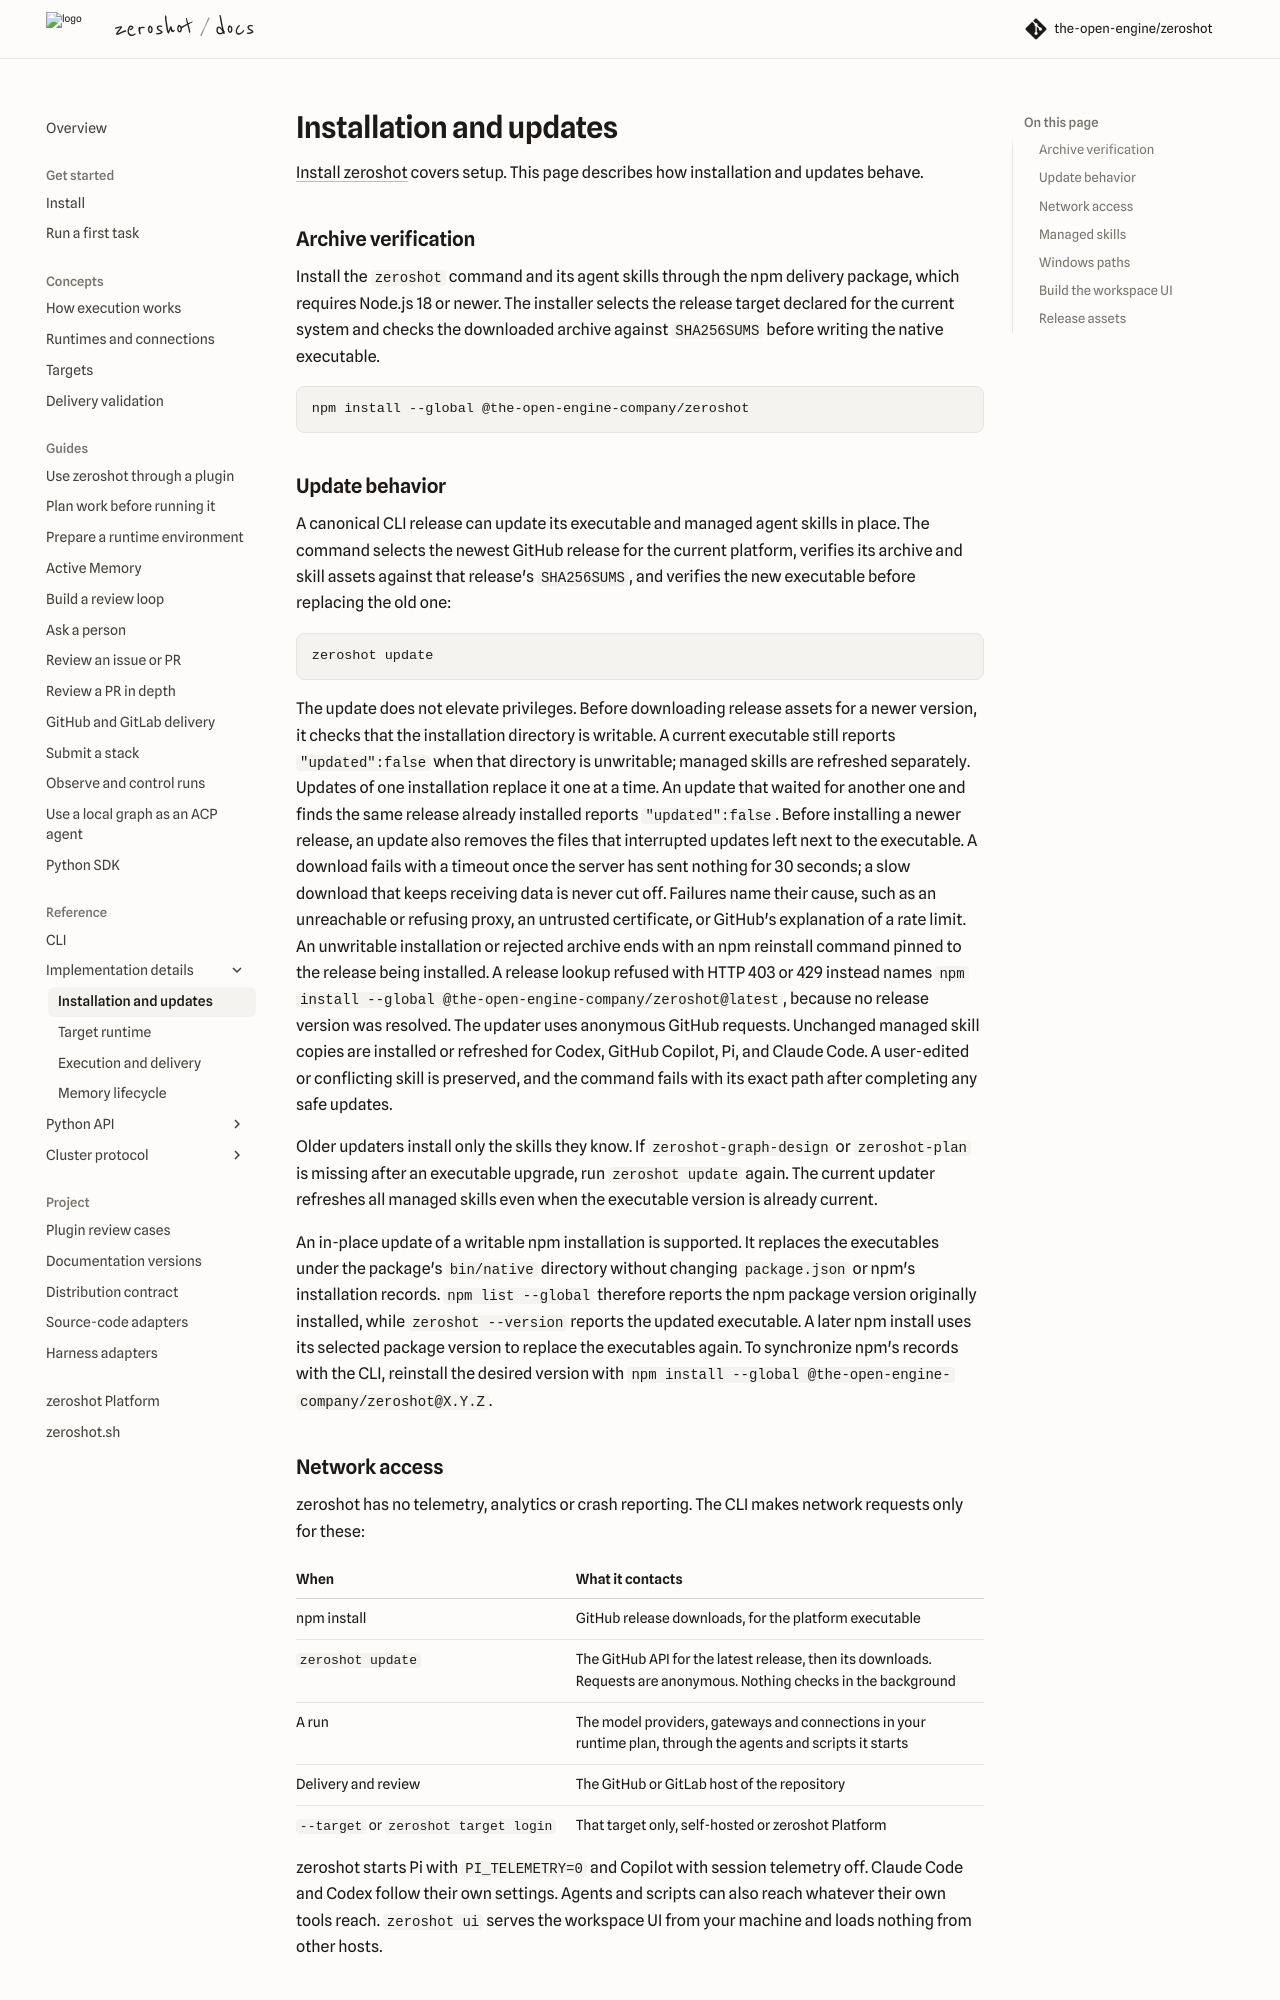

repository: the-open-engine/zeroshot · page: v17.0/reference/installation/index.html · generator: mkdocs

---
description: 'Installer verification, update behavior, network access, managed skills and building the workspace UI.'
---

# Installation and updates

[Install zeroshot](../getting-started/install.md) covers setup. This page describes how installation and updates behave.

## Archive verification

Install the `zeroshot` command and its agent skills through the npm delivery package, which requires
Node.js 18 or newer. The installer selects the release target declared for the current system and
checks the downloaded archive against `SHA256SUMS` before writing the native executable.

```console
npm install --global @the-open-engine-company/zeroshot
```

## Update behavior

A canonical CLI release can update its executable and managed agent skills in place. The command
selects the newest GitHub release for the current platform, verifies its archive and skill assets
against that release's `SHA256SUMS`, and verifies the new executable before replacing the old one:

```console
zeroshot update
```

The update does not elevate privileges. Before downloading release assets for a newer version,
it checks that the installation directory is writable. A current executable still reports
`"updated":false` when that directory is unwritable; managed skills are refreshed separately.
Updates of one installation replace it one at a time. An update that waited for another one and
finds the same release already installed reports `"updated":false`. Before installing a newer
release, an update also removes the files that interrupted updates left next to the executable.
A download fails with a timeout once the server has sent nothing for 30 seconds; a slow download
that keeps receiving data is never cut off. Failures name their cause, such as an unreachable or
refusing proxy, an untrusted certificate, or GitHub's explanation of a rate limit.
An unwritable installation or rejected archive ends with an npm reinstall command pinned to the
release being installed. A release lookup refused with HTTP 403 or 429 instead names
`npm install --global @the-open-engine-company/zeroshot@latest`, because no release version was
resolved. The updater uses anonymous GitHub requests.
Unchanged managed skill copies are installed or refreshed for Codex, GitHub Copilot, Pi, and Claude
Code. A user-edited or conflicting skill is preserved, and the command fails with its exact path
after completing any safe updates.

Older updaters install only the skills they know. If `zeroshot-graph-design` or `zeroshot-plan` is
missing after an executable upgrade, run `zeroshot update` again. The current updater refreshes all
managed skills even when the executable version is already current.

An in-place update of a writable npm installation is supported. It replaces the executables under
the package's `bin/native` directory without changing `package.json` or npm's installation records.
`npm list --global` therefore reports the npm package version originally installed, while
`zeroshot --version` reports the updated executable. A later npm install uses its selected package
version to replace the executables again. To synchronize npm's records with the CLI, reinstall the
desired version with `npm install --global @the-open-engine-company/zeroshot@X.Y.Z`.
